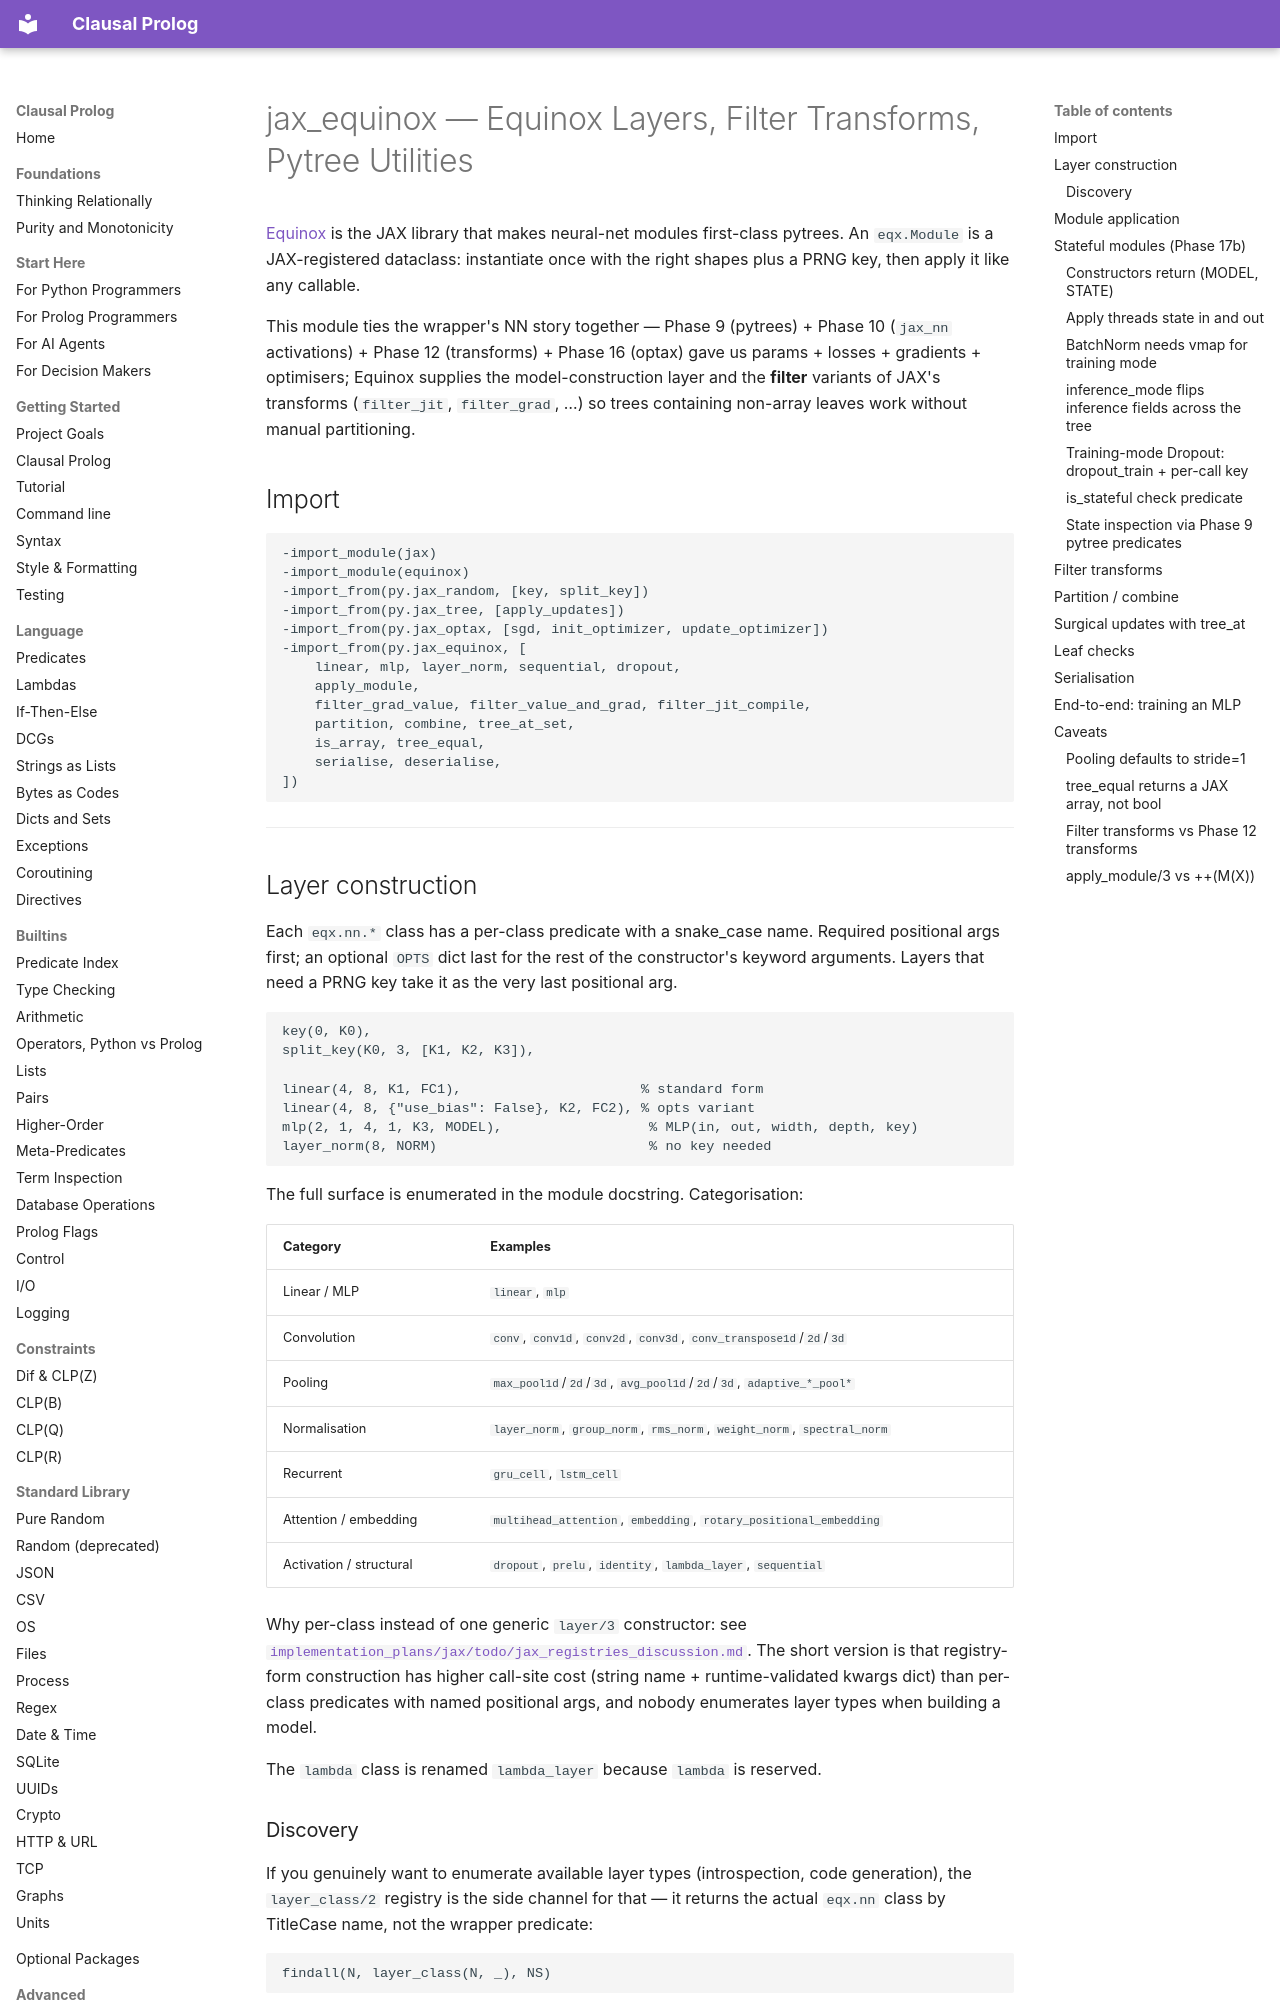

repository: neurosymbolica/clausal-prolog · page: jax_equinox/index.html · generator: mkdocs

# jax_equinox — Equinox Layers, Filter Transforms, Pytree Utilities

[Equinox](https://docs.kidger.site/equinox/) is the JAX library that
makes neural-net modules first-class pytrees. An `eqx.Module` is a
JAX-registered dataclass: instantiate once with the right shapes
plus a PRNG key, then apply it like any callable.

This module ties the wrapper's NN story together — Phase 9
(pytrees) + Phase 10 (`jax_nn` activations) + Phase 12 (transforms)
+ Phase 16 (optax) gave us params + losses + gradients +
optimisers; Equinox supplies the model-construction layer and the
**filter** variants of JAX's transforms (`filter_jit`, `filter_grad`,
…) so trees containing non-array leaves work without manual
partitioning.

## Import

```clausal
-import_module(jax)
-import_module(equinox)
-import_from(py.jax_random, [key, split_key])
-import_from(py.jax_tree, [apply_updates])
-import_from(py.jax_optax, [sgd, init_optimizer, update_optimizer])
-import_from(py.jax_equinox, [
    linear, mlp, layer_norm, sequential, dropout,
    apply_module,
    filter_grad_value, filter_value_and_grad, filter_jit_compile,
    partition, combine, tree_at_set,
    is_array, tree_equal,
    serialise, deserialise,
])
```

---

## Layer construction

Each `eqx.nn.*` class has a per-class predicate with a snake_case
name. Required positional args first; an optional `OPTS` dict last
for the rest of the constructor's keyword arguments. Layers that
need a PRNG key take it as the very last positional arg.

```clausal
key(0, K0),
split_key(K0, 3, [K1, K2, K3]),

linear(4, 8, K1, FC1),                      % standard form
linear(4, 8, {"use_bias": False}, K2, FC2), % opts variant
mlp(2, 1, 4, 1, K3, MODEL),                  % MLP(in, out, width, depth, key)
layer_norm(8, NORM)                          % no key needed
```

The full surface is enumerated in the module docstring. Categorisation:

| Category | Examples |
|---|---|
| Linear / MLP | `linear`, `mlp` |
| Convolution | `conv`, `conv1d`, `conv2d`, `conv3d`, `conv_transpose1d`/`2d`/`3d` |
| Pooling | `max_pool1d`/`2d`/`3d`, `avg_pool1d`/`2d`/`3d`, `adaptive_*_pool*` |
| Normalisation | `layer_norm`, `group_norm`, `rms_norm`, `weight_norm`, `spectral_norm` |
| Recurrent | `gru_cell`, `lstm_cell` |
| Attention / embedding | `multihead_attention`, `embedding`, `rotary_positional_embedding` |
| Activation / structural | `dropout`, `prelu`, `identity`, `lambda_layer`, `sequential` |

Why per-class instead of one generic `layer/3` constructor: see
[`implementation_plans/jax/todo/jax_registries_discussion.md`](../implementation_plans/jax/todo/jax_registries_discussion.md).
The short version is that registry-form construction has higher
call-site cost (string name + runtime-validated kwargs dict) than
per-class predicates with named positional args, and nobody
enumerates layer types when building a model.

The `lambda` class is renamed `lambda_layer` because `lambda` is
reserved.
